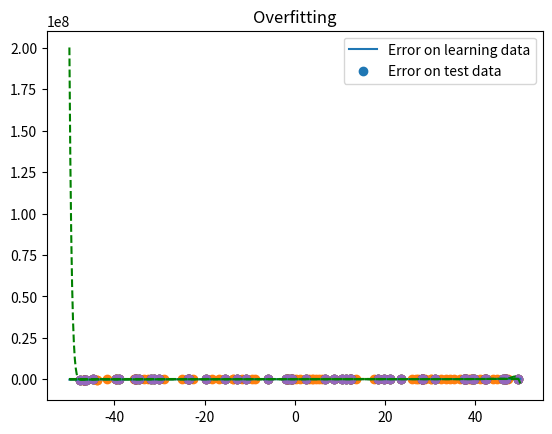

The script that saved this image:
import numpy as np
from scipy.linalg import lu
from matplotlib import pyplot as plt
import random

f = lambda x: 2*x**3 - 2*x 


def compute_error(w, x, y):
    return np.sqrt(np.sum(([w.dot([x_i**j for j in range(len(w))]) for x_i in x]-y)**2)/len(x))


def gene_random_data(n=30):

    x = np.linspace(-50, 50, 1000)
    y = f(x)

    x_noise = np.array([random.random()*100-50 for _ in range(n)])
    y_noise = np.array([f(i) + (random.gauss(0,150)*200) for i in x_noise])

    return x_noise, y_noise

def poly_learn(x, y, n):
    """ This function computes the polynomial of maximal degree n that minimises 
    the squared error to fit to the data x, y
    
    """
    # Some matrices 
    # matrix of the sum of the powers of x
    X_mat = np.array([[np.sum([x_i**(r+c) for x_i in x]) for c in range(n+1)] for r in range(n+1)])
    # matrix of the sum of powers of x times y
    XY_mat = np.array([[np.sum([x_i**j * y_i for x_i, y_i in zip(x,y)])] for j in range(n+1)])
    
    # Concatenate X and Y on the columns
    X_mat = np.concatenate((X_mat, XY_mat), axis=1)

    # Compute Gauss-Jordan reduction
    pl, u = lu(X_mat, permute_l=True)

    for i in range(n+1):
        u[i,:] = u[i,:] / u[i,i]

    for i in reversed(range(n)):
        for j in reversed(range(i+1)):
            u[j,:] = u[j,:] - u[i+1,:]*u[j,i+1]

    # Result yields in last column
    return u[:,-1]



def plot_f():
    x = np.linspace(-50, 50, 1000)
    y = f(x)
    plt.plot(x,y)


def plot_poly(w):
    x = np.linspace(-50, 50, 1000)
    y = np.array([w.dot([x_i**j for j in range(len(w))]) for x_i in x])

    plt.plot(x, y, '--g')


def main():
    x,y = gene_random_data(50)
    x_test, y_test = gene_random_data(50)

    plot_f()
    plt.scatter(x,y)
    plt.scatter(x_test,y_test)
    plt.legend(['Underlying curve','Training data', 'Test Data'])
    plt.show()
    
    error_r = []
    error_test_r = []
    w_l = []
    for dim in range(20):
        w = poly_learn(x, y, dim)
        w_l += [w]
        error_r += [compute_error(w, x, y)]
        
        error_test_r += [compute_error(w, x_test, y_test)]
        print(error_test_r[-1])
    
    plt.plot(np.log(error_r))
    plt.plot(np.log(error_test_r))
    plt.legend(['Error on learning data', 'Error on test data'])
    plt.show()

    plot_poly(w_l[0])
    plt.scatter(x,y)
    plt.title('Underfitting')
    plt.show()

    plot_poly(w_l[3])
    plt.scatter(x,y)
    plt.title('Good fit')
    plt.show()

    plot_poly(poly_learn(x,y,40))
    plt.scatter(x,y)
    plt.title('Overfitting')
    plt.show()

    print(w_l[error_test_r.index(max(error_test_r))])

    pass

if __name__ == '__main__':
    main()
    plt.show()